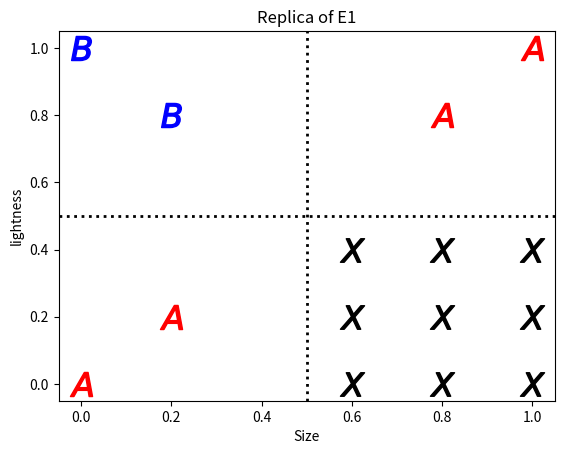

Write the Python code that produced this figure.
import numpy as np 
from PIL import Image, ImageDraw




# # # # # # # # # # # # # # # # 
# 
#  Square Creator Function
# 
# # # # # # # # # # # # # # # # 

def generate_square(dim1, dim2, filename):
    lab_monitor = 1440/41 #<-- pixel info about lab monitor ensuring correct sizes
    res_w = lab_monitor

    # get correct dims
    dim2 = ( (dim2) * (230 - 25) ) + 25
    dim1 = ( (dim1) * (7.1 - 2.5) ) + 2.5


    d = dim1 * res_w
    s = int(np.round(dim2))

    # size of image
    v=250
    canvas = (v,v)

    # something for saving it (idk i didn't write these next parts)
    thumb = canvas[0], canvas[1]

    # init canvas
    im = Image.new('RGBA', canvas, (255, 255, 255, 255))
    draw = ImageDraw.Draw(im)

    # draw rectangles
    x1 = canvas[0]/2 - d/2
    y1 = canvas[0]/2 + d/2
    x2 = canvas[0]/2 + d/2
    y2 = canvas[0]/2 - d/2

    draw.rectangle([x1, y1, x2, y2],
        outline = (0, 0, 0, 255), 
        fill = (s,s,s,255),
    )

    # make thumbnail
    im.thumbnail(thumb)

    # save image
    im.save(filename)







# # # # # # # # # # # # # # # # 
# 
#  Create Images from Data
# 
# # # # # # # # # # # # # # # # 

dataA = np.array([
    [0,0], # A1
    [.2,.2], # A2
    [.8,.8], # A3
    [1,1], # A4


    





]) 


dataB = np.array([
   

    [0, 1], # B lower1
    [.2, .80], #B lower2



]) 


dataX = np.array([
   

    [0.6,0.4], #test
    [0.6,0.2], #test
    [0.6,0], #test

    [0.8,0.4], #test
    [0.8,0.2], #test
    [0.8,0], #test

    [1,0.4], #test
    [1,0.2], #test
    [1,0], #test

    



]) 


#for index, i in enumerate(data):
 #   generate_square(i[0], i[1], 'images/' + str(index) + '.png')

#get x and y values for all exemplars into lists
Ax = []
Ay = []

Bx = []
By = []

Xx = []
Xy = []

for indexA, iA in enumerate(dataA):
    #print(dataA[indexA,0])
    #print(dataA[indexA,1])
    Ax.append(dataA[indexA,0])

for indexA, iA in enumerate(dataA):
    Ay.append(dataA[indexA,1])


for indexB, iB in enumerate(dataB):
    Bx.append(dataB[indexB,0])

for indexB, iB in enumerate(dataB):
    By.append(dataB[indexB,1])

for indexX, iX in enumerate(dataX):
    Xx.append(dataX[indexX,0])

for indexX, iX in enumerate(dataX):
    Xy.append(dataX[indexX,1])


# find diffs
Ax_Xx = []
Ay_Xy = []

Bx_Xx = []
By_Xy = []

for iA in Ax:
    for iX in Xx:
        Ax_Xx.append(np.abs(iA-iX))

for iA in Ay:
    for iX in Xy:
        Ay_Xy.append(np.abs(iA-iX))

for iB in Bx:
    for iX in Xx:
        Bx_Xx.append(np.abs(iB-iX))

for iB in By:
    for iX in Xy:
        By_Xy.append(np.abs(iB-iX))

#add the x and ys to get city block distance

A_dist = [sum(value) for value in zip(Ax_Xx, Ay_Xy)]

B_dist = [sum(value) for value in zip(Bx_Xx, By_Xy)]

i = 0

for iA in A_dist:
    for iB in B_dist:
        if A_dist[i] > B_dist[i]:
            print("BAD!!!")
    

#print(A_dist)






# plot if you want

import matplotlib.pyplot as plt


plt.scatter(dataA[:,0], dataA[:,1], c = 'r', s=300, marker= (r'$A$'))
plt.scatter(dataB[:,0], dataB[:,1], c = 'b', s=300, marker= (r'$B$'))
plt.scatter(dataX[:,0], dataX[:,1], c = 'k', s=300, marker= (r'$X$'))
plt.axvline(x=0.5, ymin=0, ymax=1, color='k', linestyle='dotted', linewidth=2)
plt.axhline(y=0.5, xmin=0, xmax=1, color='k', linestyle='dotted', linewidth=2)
plt.xlim(-0.05,1.05)
plt.ylim(-0.05,1.05)
plt.xlabel("Size")
plt.ylabel("lightness")
plt.title("Replica of E1")
plt.savefig('replicaE1_structure_promote.png')
